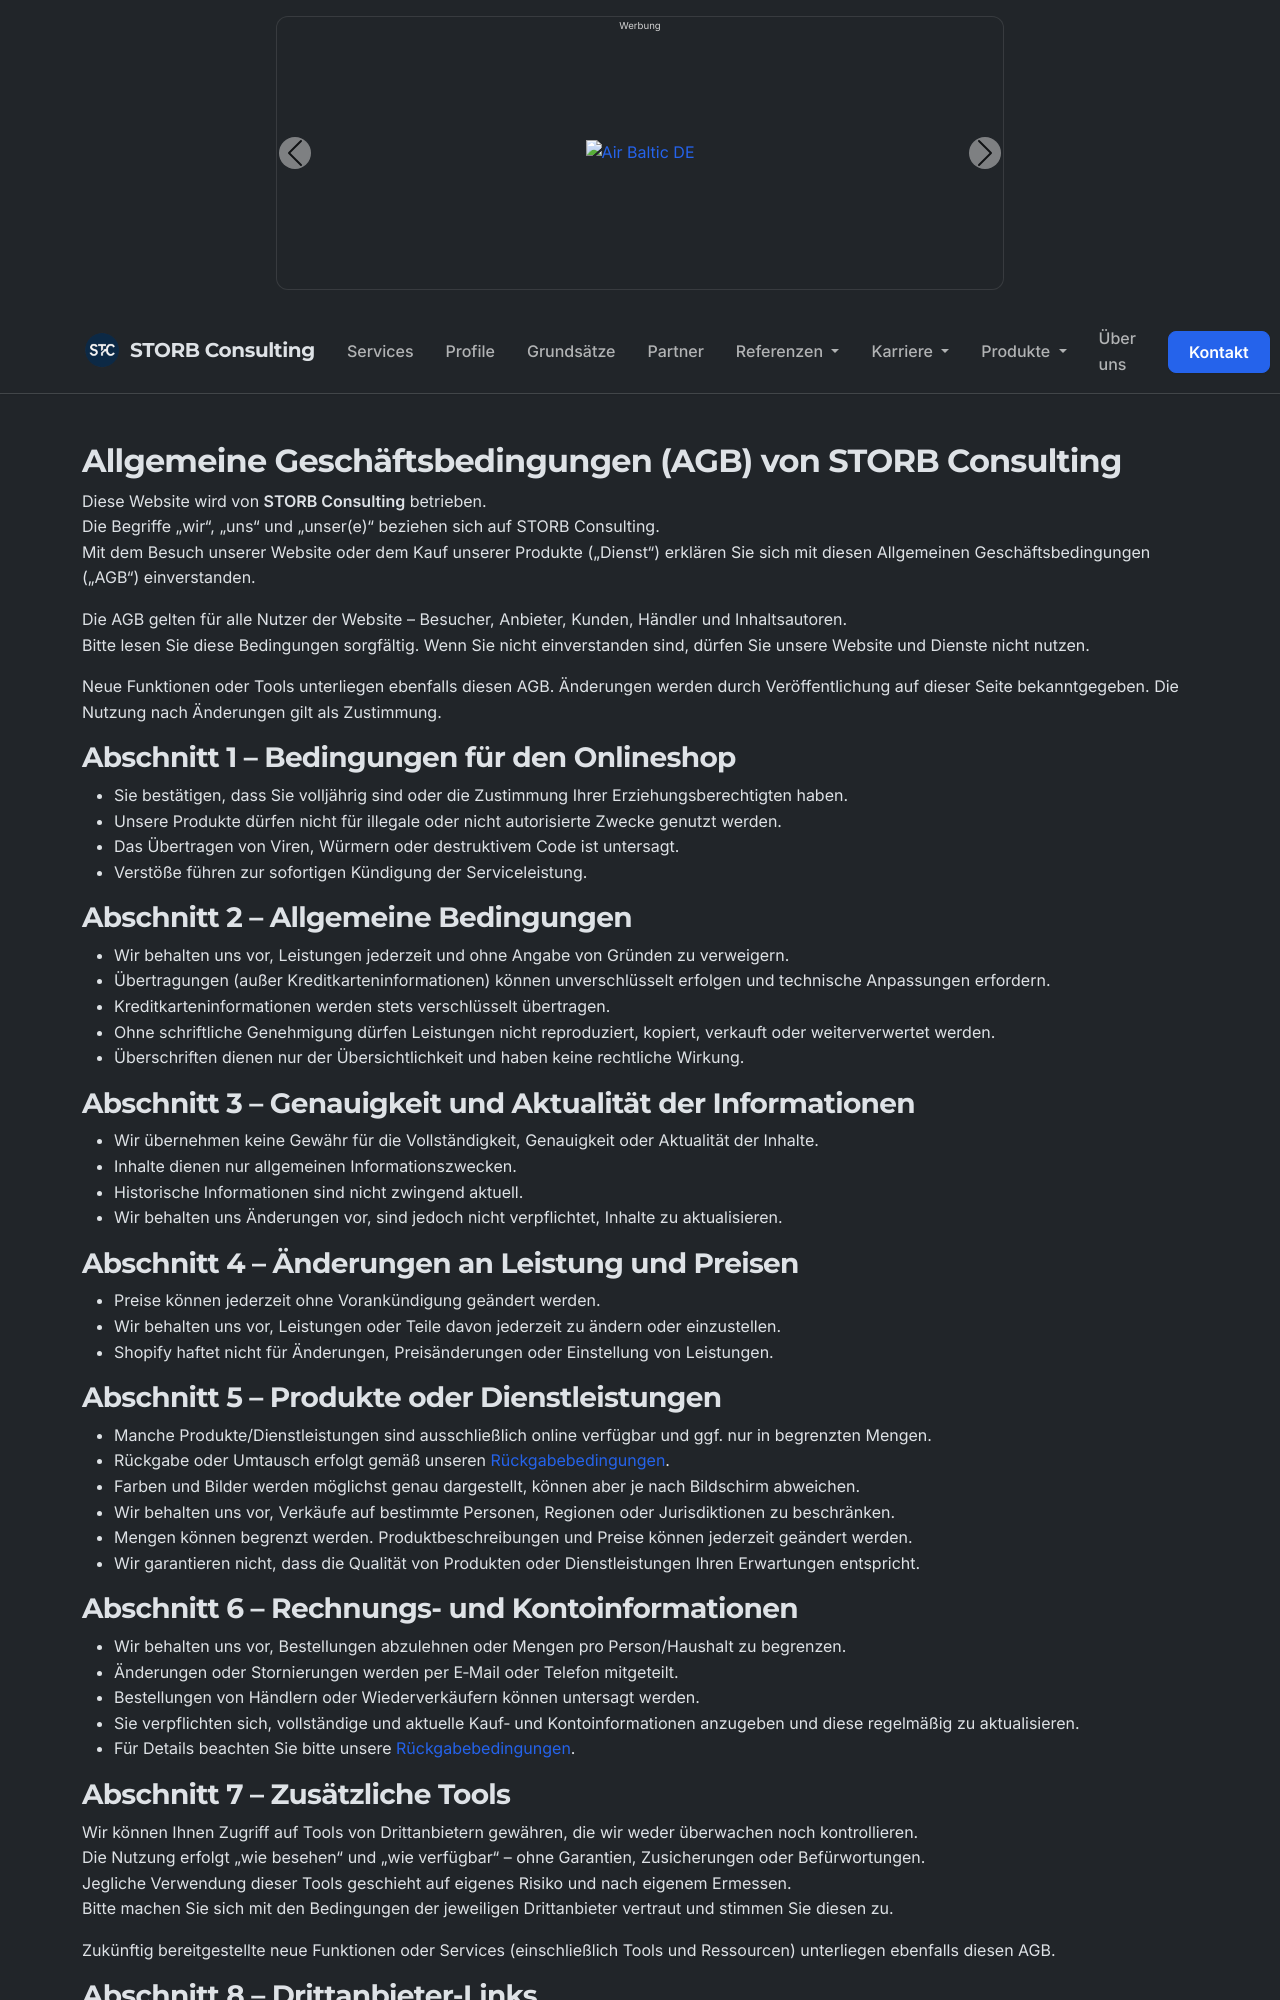

repository: chstorb/chstorb.github.io · page: policies/terms-of-service/index.html · generator: jekyll

---
layout: default
title: "Allgemeine Geschäftsbedingungen (AGB) von STORB Consulting"
description: "Allgemeine Geschäftsbedingungen (AGB) von STORB Consulting – rechtliche Grundlagen für Nutzung und Einkauf."
permalink: /policies/terms-of-service/
author: "Christian Storb"
locale: "de_DE"
seo: 
  type: WebPage
  
# Open Graph / Twitter Cards
image: "/assets/images/consulting/og-image.png"
twitter:
  card: "summary_large_image"
  creator: "@ChristianStorb"

robots: "index, follow"
categories: [policies, terms, consulting]
tags: [AGB, Terms of Service, Consulting, Recht, Online-Shop]
---

## {{ page.title }}

Diese Website wird von **STORB Consulting** betrieben.  
Die Begriffe „wir“, „uns“ und „unser(e)“ beziehen sich auf STORB Consulting.  
Mit dem Besuch unserer Website oder dem Kauf unserer Produkte („Dienst“) erklären Sie sich mit diesen Allgemeinen Geschäftsbedingungen („AGB“) einverstanden.  

Die AGB gelten für alle Nutzer der Website – Besucher, Anbieter, Kunden, Händler und Inhaltsautoren.  
Bitte lesen Sie diese Bedingungen sorgfältig. Wenn Sie nicht einverstanden sind, dürfen Sie unsere Website und Dienste nicht nutzen.  

Neue Funktionen oder Tools unterliegen ebenfalls diesen AGB. Änderungen werden durch Veröffentlichung auf dieser Seite bekanntgegeben. Die Nutzung nach Änderungen gilt als Zustimmung.  

### Abschnitt 1 – Bedingungen für den Onlineshop
- Sie bestätigen, dass Sie volljährig sind oder die Zustimmung Ihrer Erziehungsberechtigten haben.  
- Unsere Produkte dürfen nicht für illegale oder nicht autorisierte Zwecke genutzt werden.  
- Das Übertragen von Viren, Würmern oder destruktivem Code ist untersagt.  
- Verstöße führen zur sofortigen Kündigung der Serviceleistung.  

### Abschnitt 2 – Allgemeine Bedingungen
- Wir behalten uns vor, Leistungen jederzeit und ohne Angabe von Gründen zu verweigern.  
- Übertragungen (außer Kreditkarteninformationen) können unverschlüsselt erfolgen und technische Anpassungen erfordern.  
- Kreditkarteninformationen werden stets verschlüsselt übertragen.  
- Ohne schriftliche Genehmigung dürfen Leistungen nicht reproduziert, kopiert, verkauft oder weiterverwertet werden.  
- Überschriften dienen nur der Übersichtlichkeit und haben keine rechtliche Wirkung.  

### Abschnitt 3 – Genauigkeit und Aktualität der Informationen
- Wir übernehmen keine Gewähr für die Vollständigkeit, Genauigkeit oder Aktualität der Inhalte.  
- Inhalte dienen nur allgemeinen Informationszwecken.  
- Historische Informationen sind nicht zwingend aktuell.  
- Wir behalten uns Änderungen vor, sind jedoch nicht verpflichtet, Inhalte zu aktualisieren.  

### Abschnitt 4 – Änderungen an Leistung und Preisen
- Preise können jederzeit ohne Vorankündigung geändert werden.  
- Wir behalten uns vor, Leistungen oder Teile davon jederzeit zu ändern oder einzustellen.  
- Shopify haftet nicht für Änderungen, Preisänderungen oder Einstellung von Leistungen.  

### Abschnitt 5 – Produkte oder Dienstleistungen
- Manche Produkte/Dienstleistungen sind ausschließlich online verfügbar und ggf. nur in begrenzten Mengen.  
- Rückgabe oder Umtausch erfolgt gemäß unseren [Rückgabebedingungen]({{ site.baseurl }}/policies/withdrawal-policy/).  
- Farben und Bilder werden möglichst genau dargestellt, können aber je nach Bildschirm abweichen.  
- Wir behalten uns vor, Verkäufe auf bestimmte Personen, Regionen oder Jurisdiktionen zu beschränken.  
- Mengen können begrenzt werden. Produktbeschreibungen und Preise können jederzeit geändert werden.  
- Wir garantieren nicht, dass die Qualität von Produkten oder Dienstleistungen Ihren Erwartungen entspricht.  

### Abschnitt 6 – Rechnungs- und Kontoinformationen
- Wir behalten uns vor, Bestellungen abzulehnen oder Mengen pro Person/Haushalt zu begrenzen.  
- Änderungen oder Stornierungen werden per E‑Mail oder Telefon mitgeteilt.  
- Bestellungen von Händlern oder Wiederverkäufern können untersagt werden.  
- Sie verpflichten sich, vollständige und aktuelle Kauf‑ und Kontoinformationen anzugeben und diese regelmäßig zu aktualisieren.  
- Für Details beachten Sie bitte unsere [Rückgabebedingungen]({{ site.baseurl }}/policies/withdrawal-policy/).  

### Abschnitt 7 – Zusätzliche Tools

Wir können Ihnen Zugriff auf Tools von Drittanbietern gewähren, die wir weder überwachen noch kontrollieren.  
Die Nutzung erfolgt „wie besehen“ und „wie verfügbar“ – ohne Garantien, Zusicherungen oder Befürwortungen.  
Jegliche Verwendung dieser Tools geschieht auf eigenes Risiko und nach eigenem Ermessen.  
Bitte machen Sie sich mit den Bedingungen der jeweiligen Drittanbieter vertraut und stimmen Sie diesen zu.  

Zukünftig bereitgestellte neue Funktionen oder Services (einschließlich Tools und Ressourcen) unterliegen ebenfalls diesen AGB.
